Dataset: data (GitHub, akshaybhatia10/Cardiac-Arrhythmia-ML). Classes: abnormal, normal.

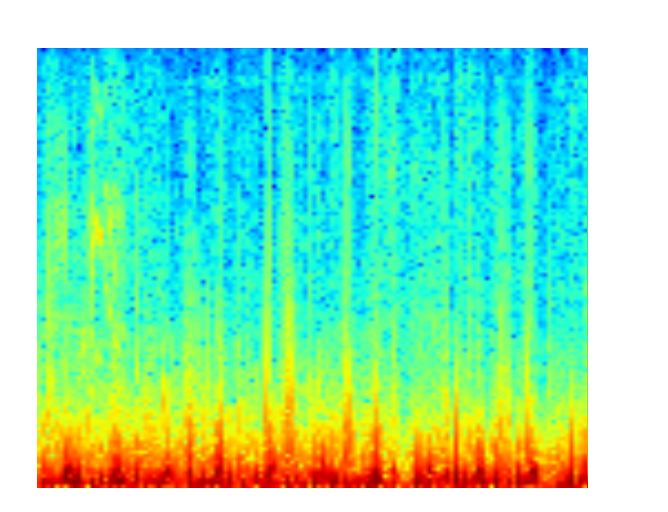
Label: normal

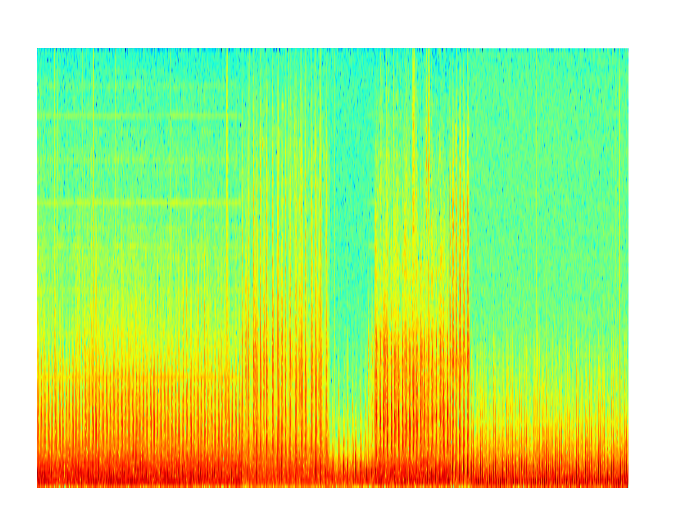
Label: abnormal

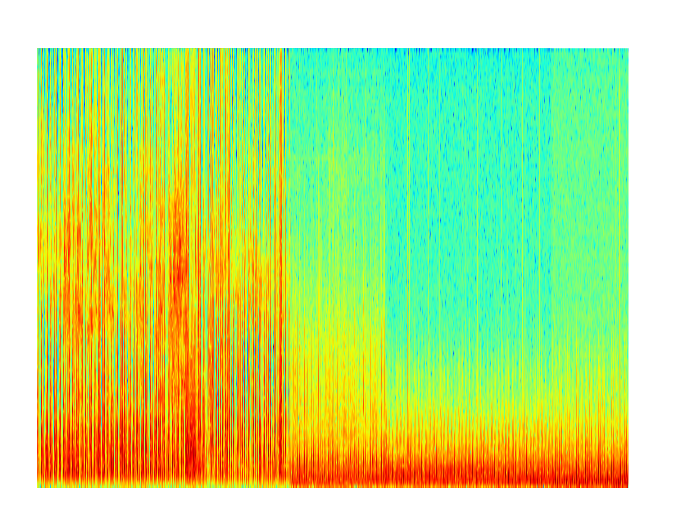
Label: normal

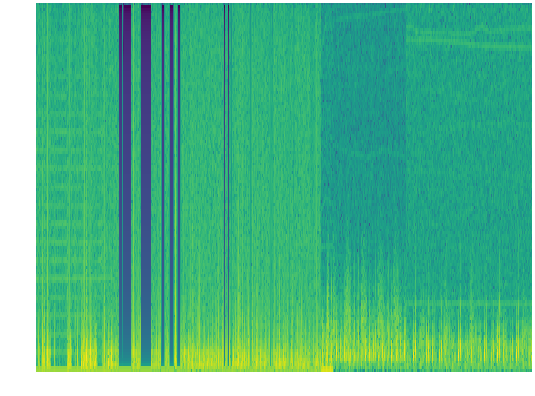
Label: abnormal

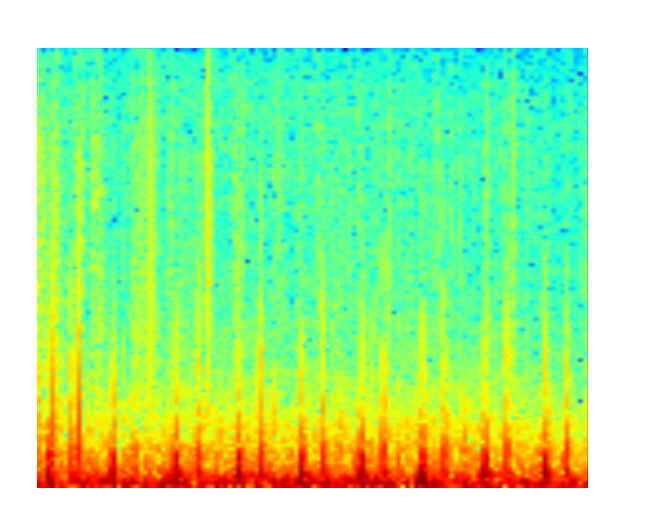
Label: normal

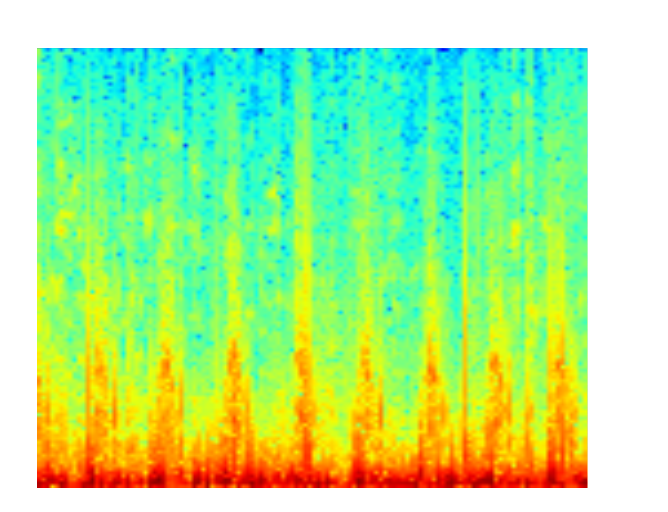
Label: abnormal
